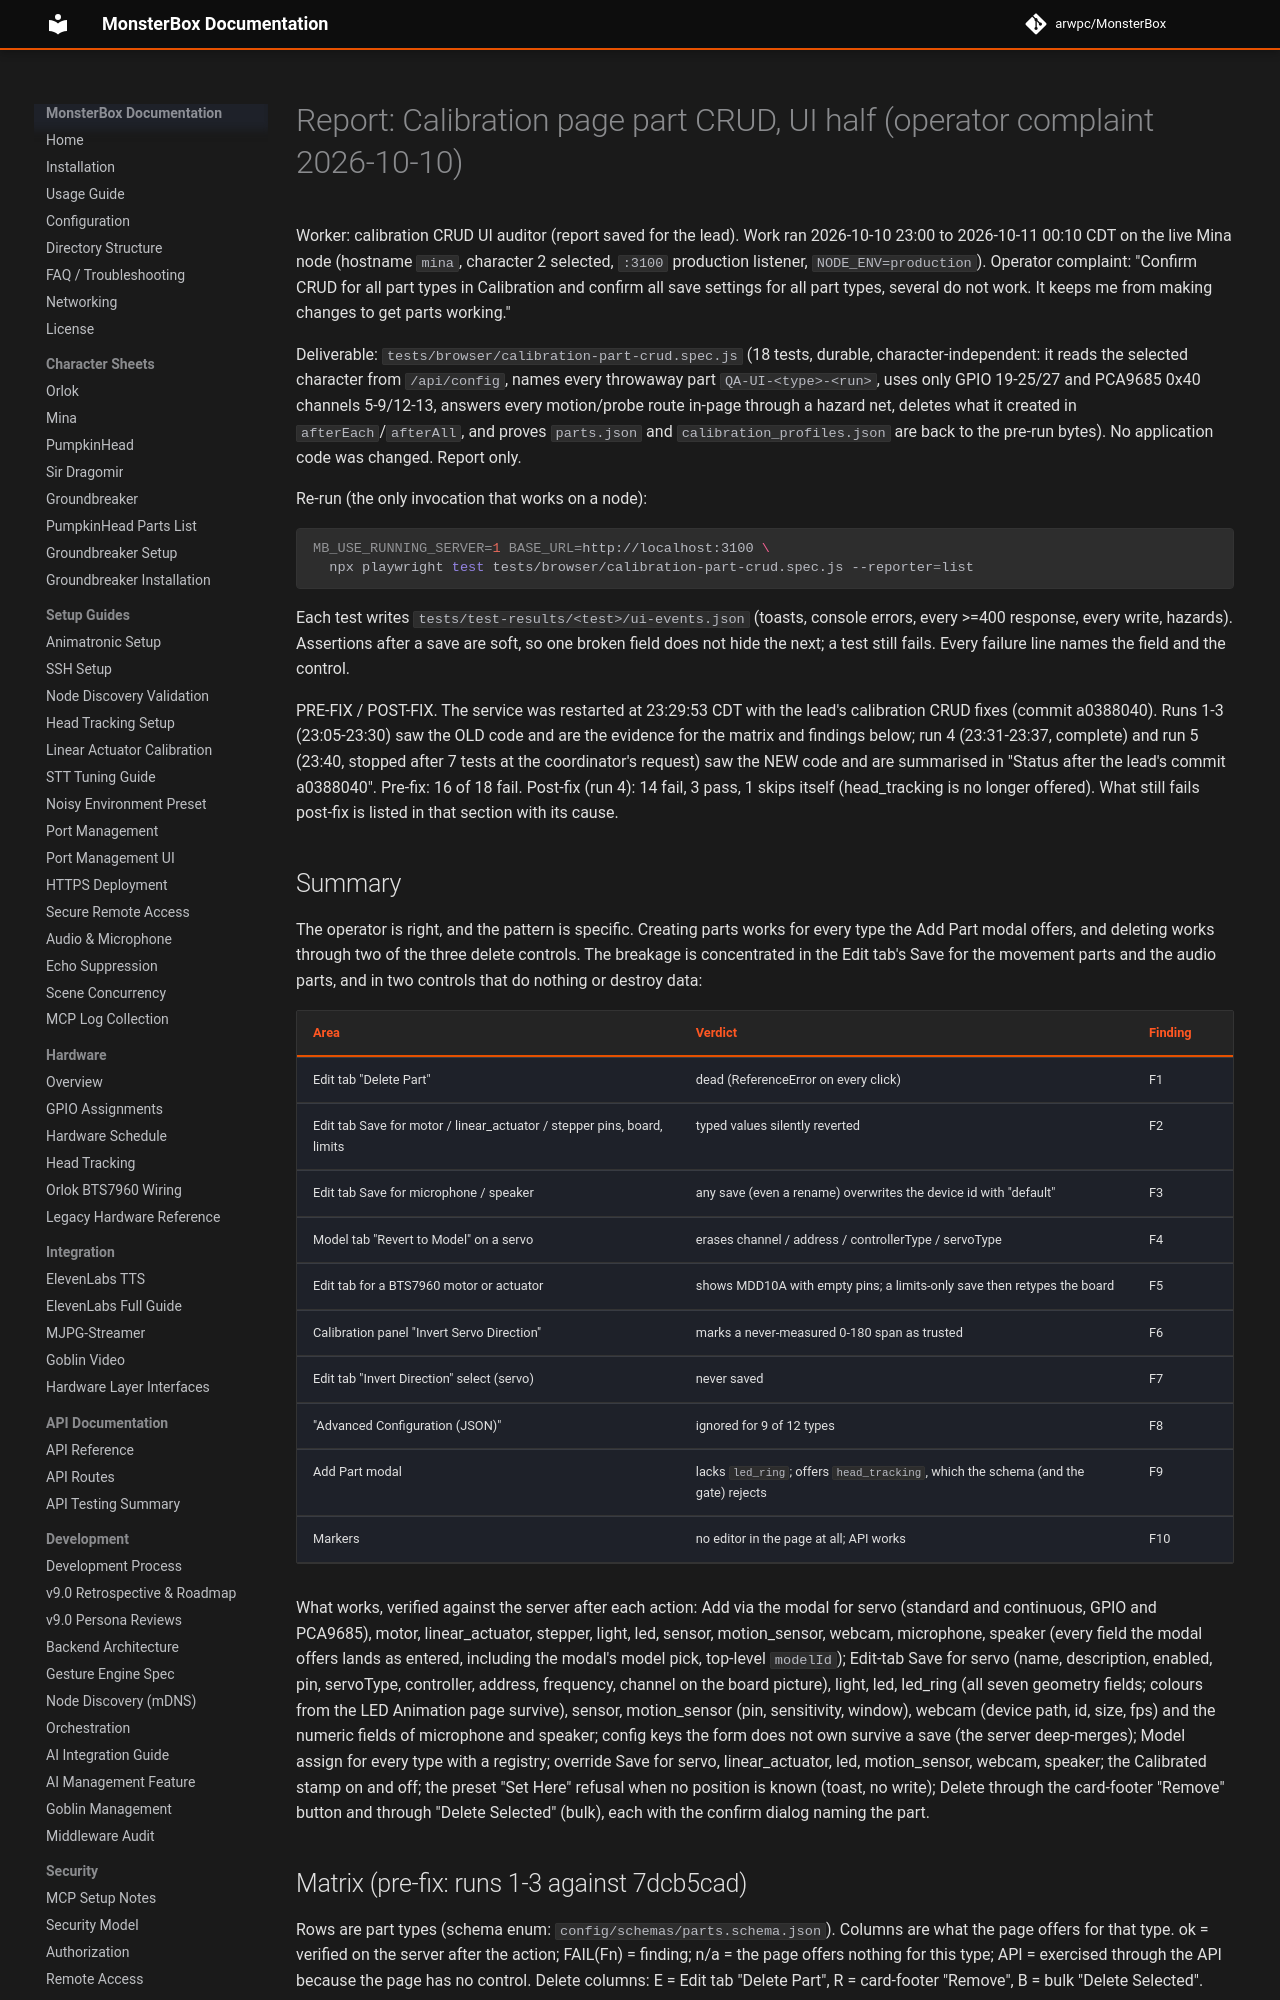

repository: arwpc/MonsterBox · page: development/missions/2026-10-castle-tuning/report-calibration-crud-ui/index.html · generator: mkdocs

# Report: Calibration page part CRUD, UI half (operator complaint 2026-10-10)

Worker: calibration CRUD UI auditor (report saved for the lead). Work ran 2026-10-10 23:00 to 2026-10-11 00:10 CDT on
the live Mina node (hostname `mina`, character 2 selected, `:3100` production listener, `NODE_ENV=production`).
Operator complaint: "Confirm CRUD for all part types in Calibration and confirm all save settings for all part types,
several do not work. It keeps me from making changes to get parts working."

Deliverable: `tests/browser/calibration-part-crud.spec.js` (18 tests, durable, character-independent: it reads the
selected character from `/api/config`, names every throwaway part `QA-UI-<type>-<run>`, uses only GPIO 19-25/27 and
PCA9685 0x40 channels 5-9/12-13, answers every motion/probe route in-page through a hazard net, deletes what it
created in `afterEach`/`afterAll`, and proves `parts.json` and `calibration_profiles.json` are back to the pre-run
bytes). No application code was changed. Report only.

Re-run (the only invocation that works on a node):

```bash
MB_USE_RUNNING_SERVER=1 BASE_URL=http://localhost:3100 \
  npx playwright test tests/browser/calibration-part-crud.spec.js --reporter=list
```

Each test writes `tests/test-results/<test>/ui-events.json` (toasts, console errors, every >=400 response, every
write, hazards). Assertions after a save are soft, so one broken field does not hide the next; a test still fails.
Every failure line names the field and the control.

PRE-FIX / POST-FIX. The service was restarted at 23:29:53 CDT with the lead's calibration CRUD fixes (commit
a0388040). Runs 1-3 (23:05-23:30) saw the OLD code and are the evidence for the matrix and findings below; run 4
(23:31-23:37, complete) and run 5 (23:40, stopped after 7 tests at the coordinator's request) saw the NEW code and
are summarised in "Status after the lead's commit a0388040". Pre-fix: 16 of 18 fail. Post-fix (run 4): 14 fail,
3 pass, 1 skips itself (head_tracking is no longer offered). What still fails post-fix is listed in that section
with its cause.

## Summary

The operator is right, and the pattern is specific. Creating parts works for every type the Add Part modal offers,
and deleting works through two of the three delete controls. The breakage is concentrated in the Edit tab's Save
for the movement parts and the audio parts, and in two controls that do nothing or destroy data:

| Area | Verdict | Finding |
|---|---|---|
| Edit tab "Delete Part" | dead (ReferenceError on every click) | F1 |
| Edit tab Save for motor / linear_actuator / stepper pins, board, limits | typed values silently reverted | F2 |
| Edit tab Save for microphone / speaker | any save (even a rename) overwrites the device id with "default" | F3 |
| Model tab "Revert to Model" on a servo | erases channel / address / controllerType / servoType | F4 |
| Edit tab for a BTS7960 motor or actuator | shows MDD10A with empty pins; a limits-only save then retypes the board | F5 |
| Calibration panel "Invert Servo Direction" | marks a never-measured 0-180 span as trusted | F6 |
| Edit tab "Invert Direction" select (servo) | never saved | F7 |
| "Advanced Configuration (JSON)" | ignored for 9 of 12 types | F8 |
| Add Part modal | lacks `led_ring`; offers `head_tracking`, which the schema (and the gate) rejects | F9 |
| Markers | no editor in the page at all; API works | F10 |

What works, verified against the server after each action: Add via the modal for servo (standard and continuous,
GPIO and PCA9685), motor, linear_actuator, stepper, light, led, sensor, motion_sensor, webcam, microphone, speaker
(every field the modal offers lands as entered, including the modal's model pick, top-level `modelId`); Edit-tab
Save for servo (name, description, enabled, pin, servoType, controller, address, frequency, channel on the board
picture), light, led, led_ring (all seven geometry fields; colours from the LED Animation page survive), sensor,
motion_sensor (pin, sensitivity, window), webcam (device path, id, size, fps) and the numeric fields of microphone
and speaker; config keys the form does not own survive a save (the server deep-merges); Model assign for every type
with a registry; override Save for servo, linear_actuator, led, motion_sensor, webcam, speaker; the Calibrated
stamp on and off; the preset "Set Here" refusal when no position is known (toast, no write); Delete through the
card-footer "Remove" button and through "Delete Selected" (bulk), each with the confirm dialog naming the part.
